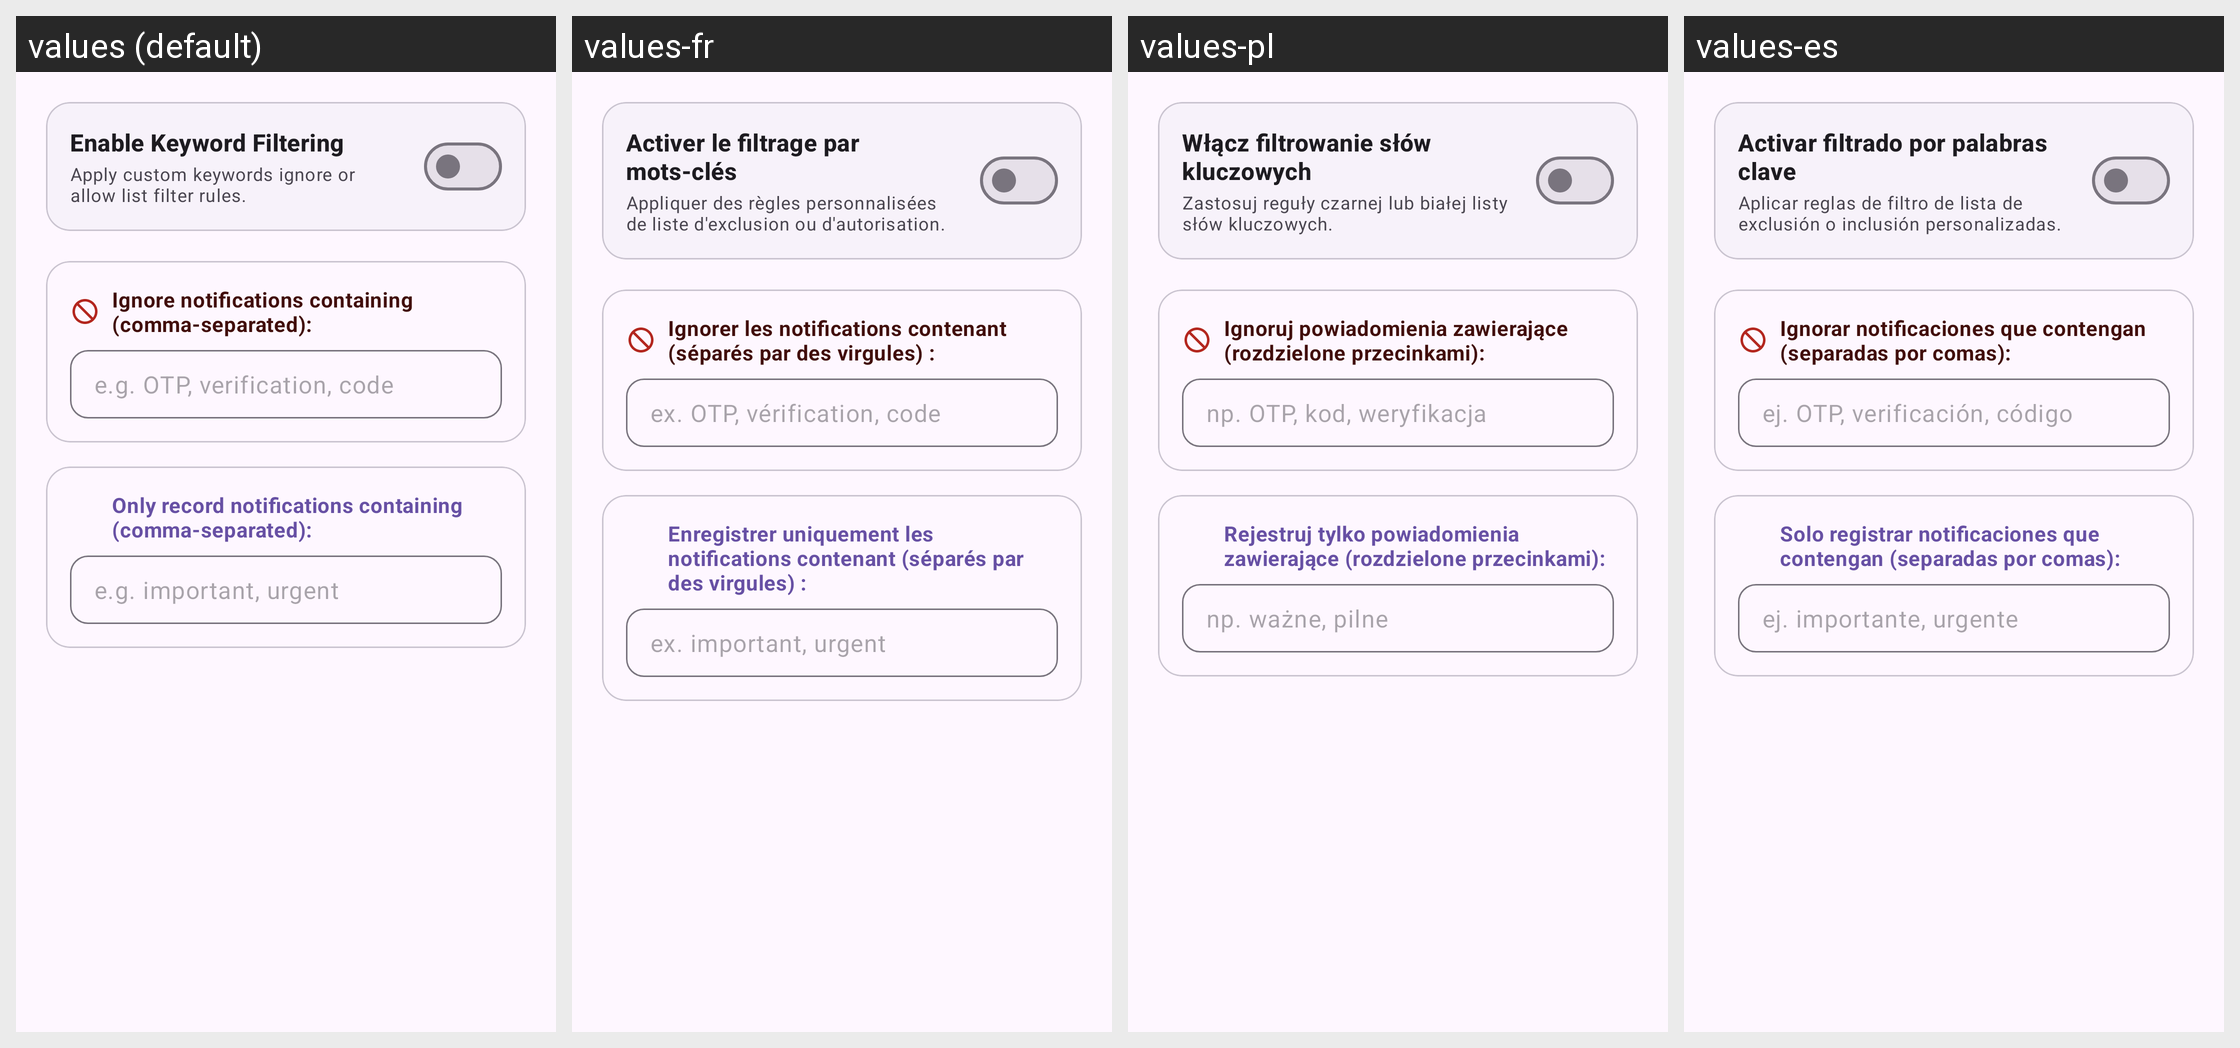

Translations of the strings shown on this Android screen, per locale in the grid:
Android screen res/layout/dialog_app_rule.xml rendered under 4 locales, left to right: values (default), values-fr, values-pl, values-es. Device: Nexus 5 (rendered at 1080×1920; each locale shown at half size, 540×960, under a caption strip naming it); theme Theme.NotiVault.
Other locales in the repository, not shown: values-ar, values-de, values-id, values-in, values-it, values-ja, values-ko, values-pt-rBR, values-ru, values-tr, values-zh-rCN.
Strings drawn on this screen, with the default value and each locale's value (text and hints the layout hard-codes, and strings that could not be matched under every locale, appear in the picture but are not listed):

dialog_rule_block_all
  values: Enable Keyword Filtering
  values-fr: Activer le filtrage par mots-clés
  values-pl: Włącz filtrowanie słów kluczowych
  values-es: Activar filtrado por palabras clave

dialog_rule_block_all_desc
  values: Apply custom keywords ignore or allow list filter rules.
  values-fr: Appliquer des règles personnalisées de liste d'exclusion ou d'autorisation.
  values-pl: Zastosuj reguły czarnej lub białej listy słów kluczowych.
  values-es: Aplicar reglas de filtro de lista de exclusión o inclusión personalizadas.

dialog_rule_block_keywords
  values: Ignore notifications containing (comma-separated):
  values-fr: Ignorer les notifications contenant (séparés par des virgules) :
  values-pl: Ignoruj powiadomienia zawierające (rozdzielone przecinkami):
  values-es: Ignorar notificaciones que contengan (separadas por comas):

dialog_rule_block_keywords_hint
  values: e.g. OTP, verification, code
  values-fr: ex. OTP, vérification, code
  values-pl: np. OTP, kod, weryfikacja
  values-es: ej. OTP, verificación, código

dialog_rule_allow_keywords
  values: Only record notifications containing (comma-separated):
  values-fr: Enregistrer uniquement les notifications contenant (séparés par des virgules) :
  values-pl: Rejestruj tylko powiadomienia zawierające (rozdzielone przecinkami):
  values-es: Solo registrar notificaciones que contengan (separadas por comas):

dialog_rule_allow_keywords_hint
  values: e.g. important, urgent
  values-fr: ex. important, urgent
  values-pl: np. ważne, pilne
  values-es: ej. importante, urgente
